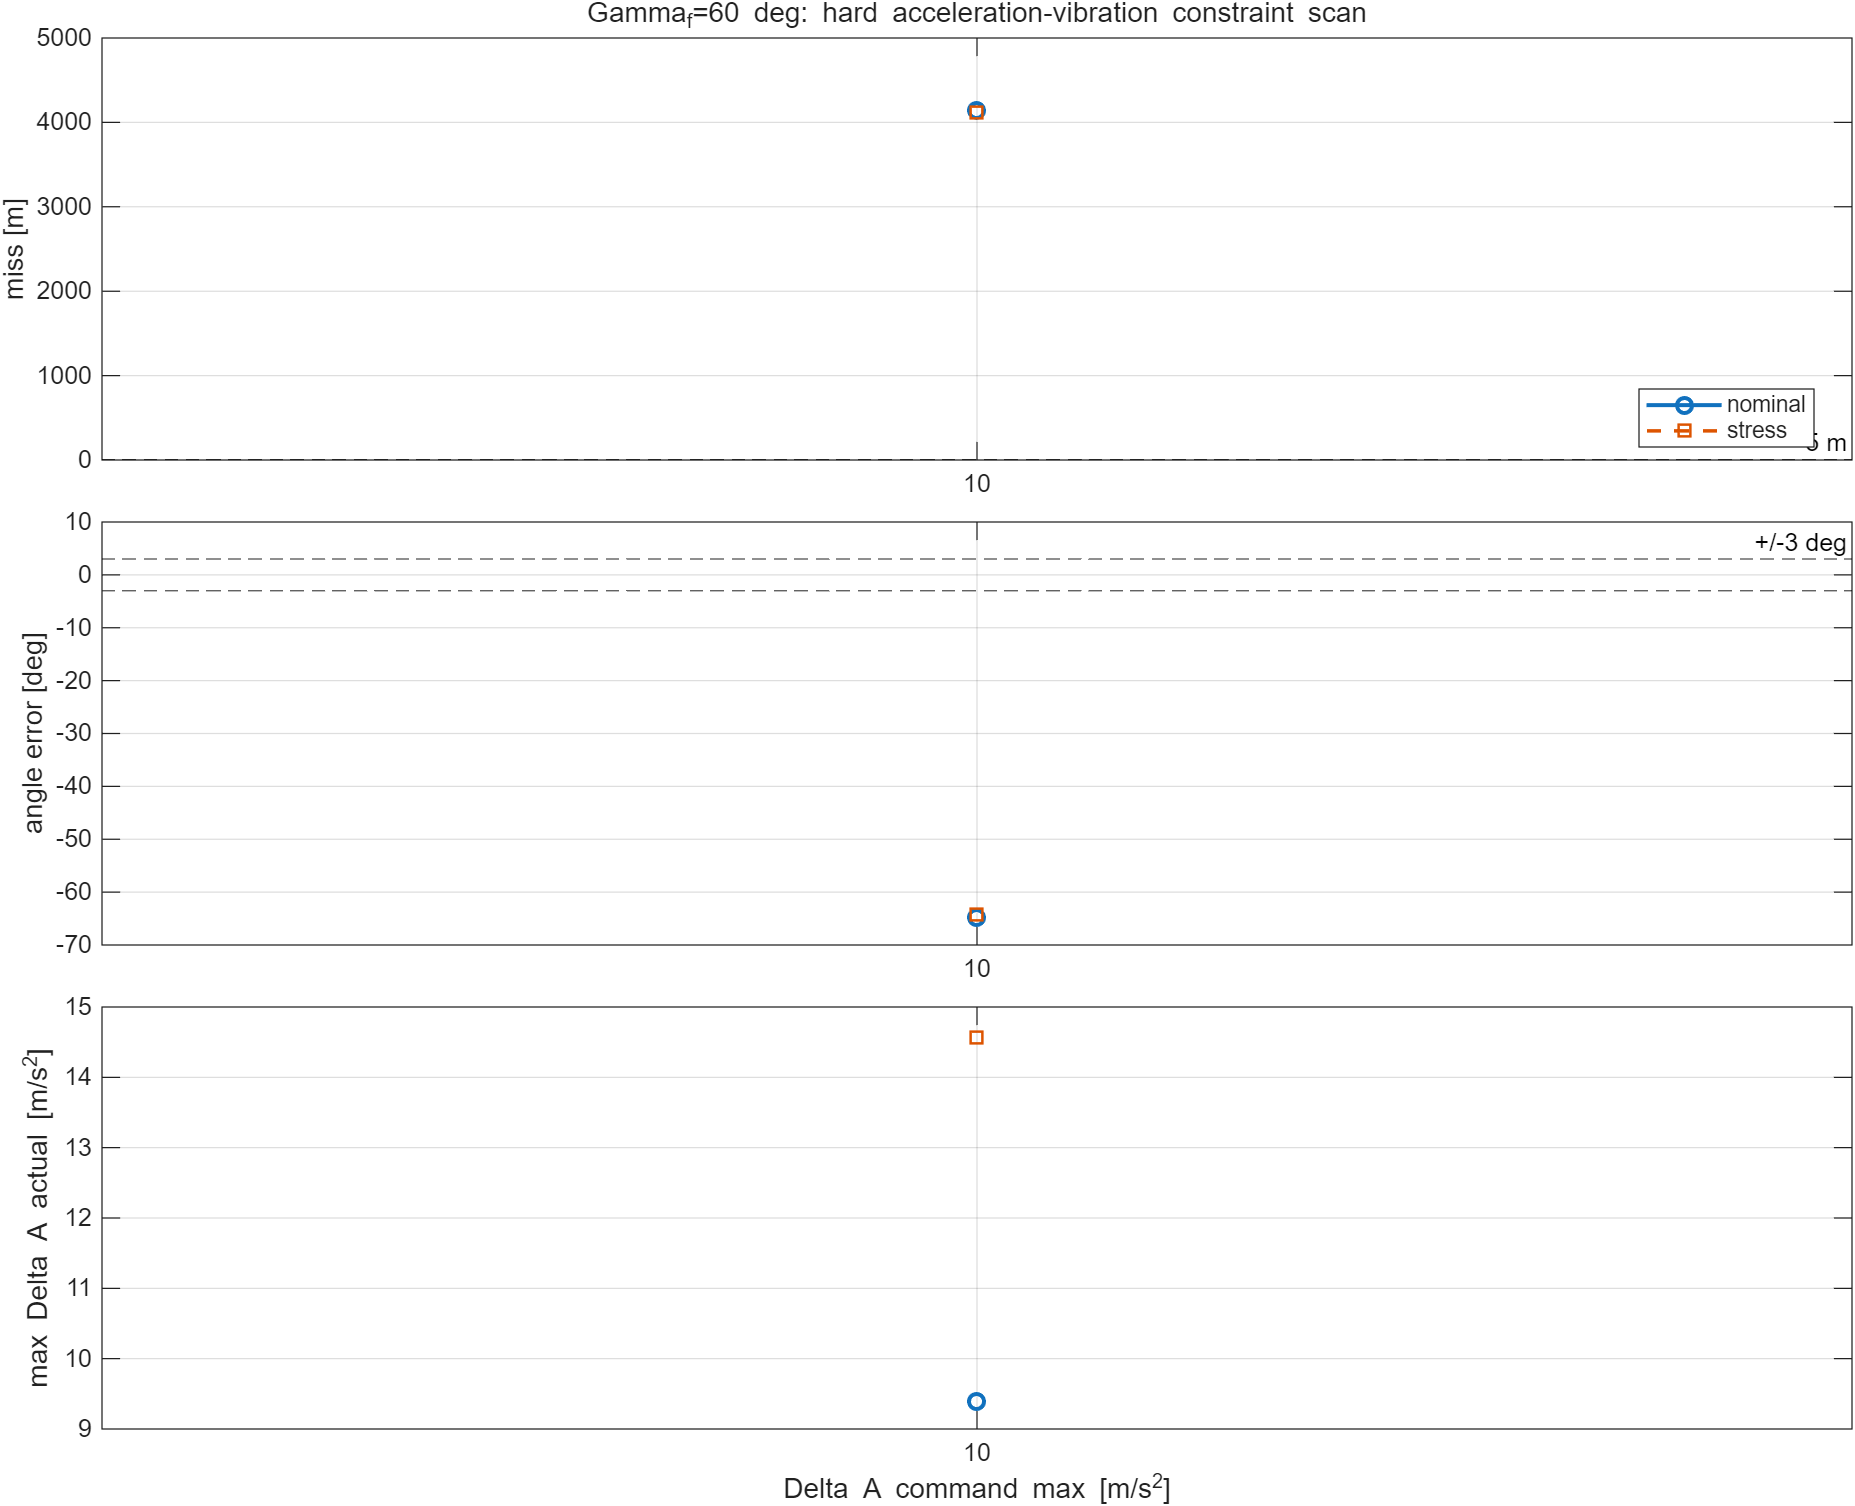

Source data for this figure (header and first rows):
delta_accel_max, satisfied, miss_m, angle_error_deg, stress_satisfied, stress_miss_m, stress_angle_error_deg, max_accel_mps2, max_delta_accel_mps2, max_command_delta_mps2, stress_max_delta_accel_mps2, qp_failures, stress_qp_failures
10, 0, 4144, -64.71, 0, 4112, -64.27, 44.72, 9.389, 15.01, 14.57, 608, 606
